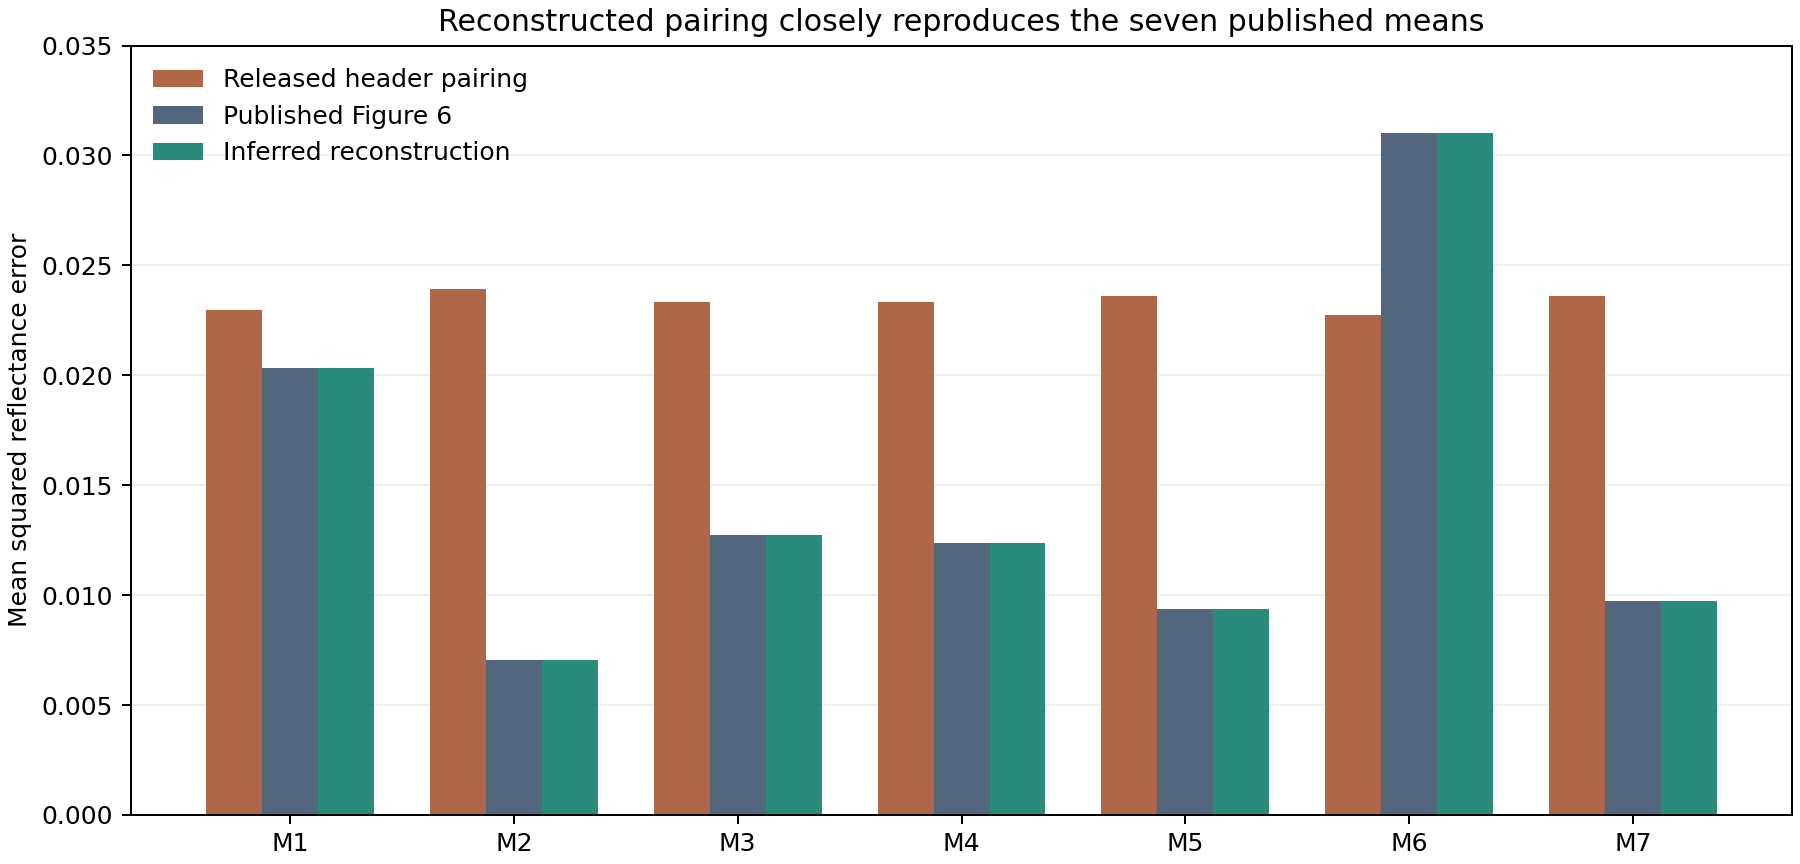

The data file committed next to this chart (first rows):
model, paper_figure6_MSE, reconstructed_MSE, absolute_difference
M1, 0.02035, 0.02034, 1.8361362532012815e-06
M2, 0.007043, 0.007044, 3.8292863992987064e-07
M3, 0.01275, 0.01275, 6.30354334667238e-07
M4, 0.01237, 0.01237, 6.320262484725558e-07
M5, 0.009368, 0.009369, 4.0923221074351535e-07
M6, 0.03104, 0.03104, 6.756637531551979e-07
M7, 0.009744, 0.009745, 1.3788291055617796e-06
